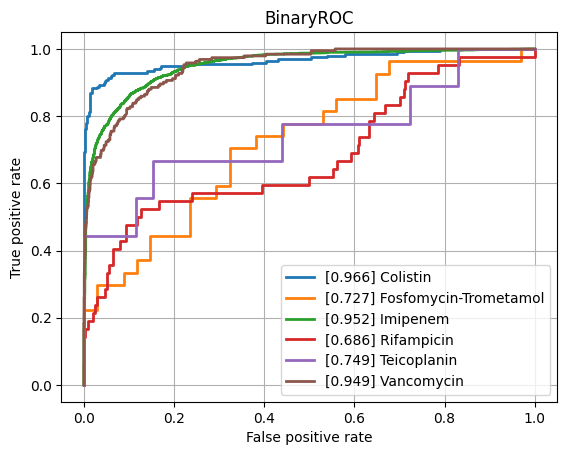

Source data for this figure (header and first rows):
class, ROCAUC, n_positives, n_negatives
Amikacin, 0.8076, 114, 805
Amoxicillin-Clavulanic acid, 0.8523, 1516, 1085
Ampicillin, 0.8659, 2827, 601
Ampicillin-Amoxicillin, 0.8481, 1209, 42
Cefazolin, 0.8853, 116, 58
Cefepime, 0.8441, 987, 1757
Cefpodoxime, 0.825, 44, 30
Ceftazidime, 0.8353, 1320, 1941
Ceftriaxone, 0.8139, 1193, 1694
Cefuroxime, 0.8983, 878, 129
Ciprofloxacin, 0.8068, 2433, 3498
Clindamycin, 0.859, 1357, 491
Colistin, 0.9662, 196, 446
Cotrimoxazole, 0.8253, 3092, 3641
Ertapenem, 0.7988, 35, 861
Erythromycin, 0.8572, 1203, 341
Fosfomycin, 0.8067, 389, 755
Fosfomycin-Trometamol, 0.7266, 27, 34
Fusidic acid, 0.8103, 128, 141
Gentamicin, 0.9206, 3137, 1794
Imipenem, 0.9519, 2793, 3115
Levofloxacin, 0.8185, 613, 675
Meropenem, 0.8874, 795, 3153
Mupirocin, 0.7564, 10, 39
Nitrofurantoin, 0.8138, 36, 186
Norfloxacin, 0.7617, 27, 85
Oxacillin, 0.8427, 424, 282
Penicillin, 0.8849, 457, 43
Piperacillin-Tazobactam, 0.8302, 2058, 2514
Rifampicin, 0.6858, 42, 776
Teicoplanin, 0.7487, 9, 130
Tetracycline, 0.7841, 312, 447
Tobramycin, 0.7845, 140, 531
Vancomycin, 0.9486, 192, 2107
micro, 0.8899, , 
macro, 0.8339, , 
